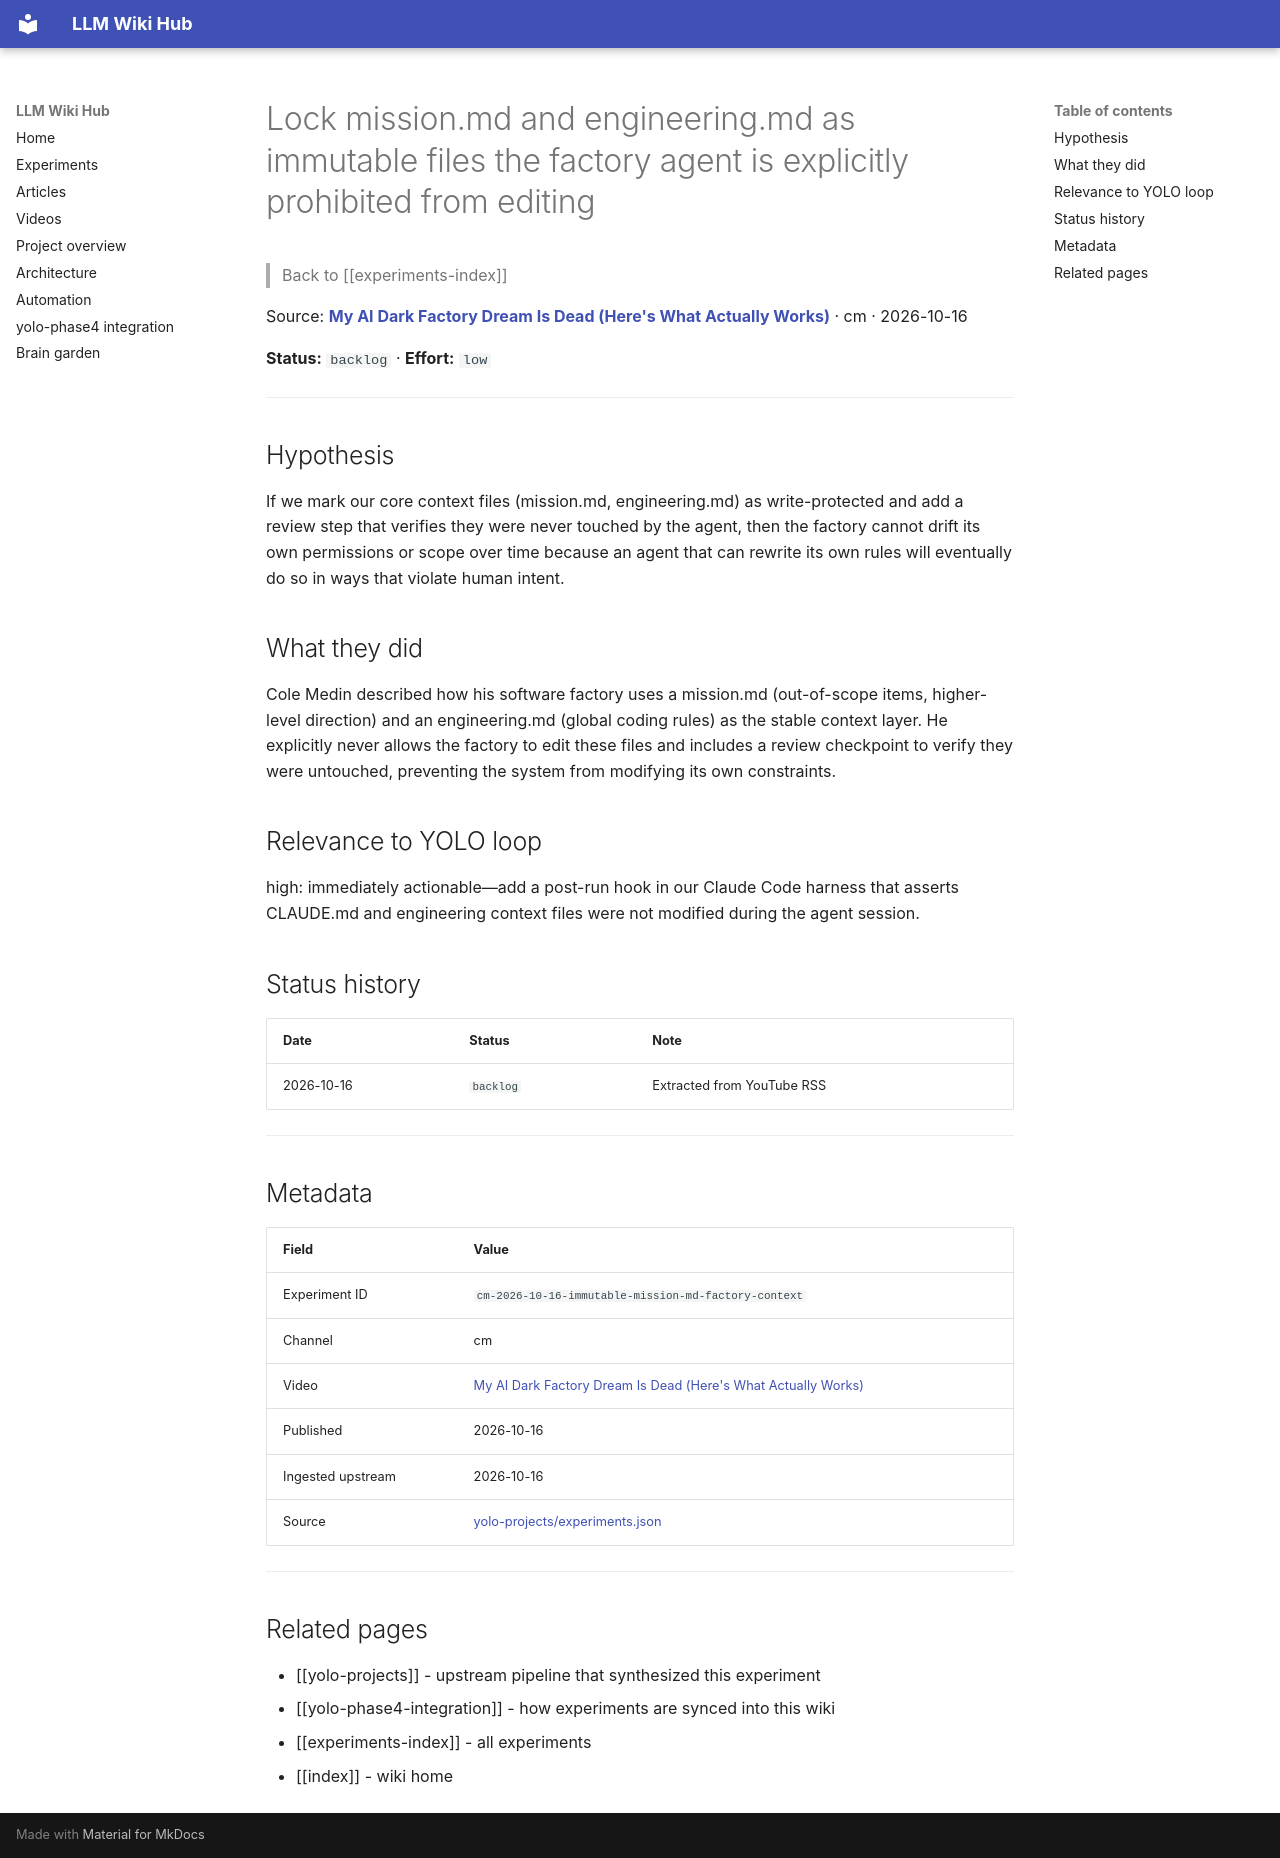

repository: Anguijm/llm-wiki-hub · page: experiments/cm-2026-10-16-immutable-mission-md-factory-context/index.html · generator: mkdocs

# Lock mission.md and engineering.md as immutable files the factory agent is explicitly prohibited from editing

> Back to [[experiments-index]]

Source: **[My AI Dark Factory Dream Is Dead (Here's What Actually Works)](https://www.youtube.com/watch?v=GQatuTWSRqY)** · cm · 2026-10-16

**Status:** `backlog` · **Effort:** `low`

---

## Hypothesis

If we mark our core context files (mission.md, engineering.md) as write-protected and add a review step that verifies they were never touched by the agent, then the factory cannot drift its own permissions or scope over time because an agent that can rewrite its own rules will eventually do so in ways that violate human intent.

## What they did

Cole Medin described how his software factory uses a mission.md (out-of-scope items, higher-level direction) and an engineering.md (global coding rules) as the stable context layer. He explicitly never allows the factory to edit these files and includes a review checkpoint to verify they were untouched, preventing the system from modifying its own constraints.

## Relevance to YOLO loop

high: immediately actionable—add a post-run hook in our Claude Code harness that asserts CLAUDE.md and engineering context files were not modified during the agent session.

## Status history

| Date | Status | Note |
|---|---|---|
| 2026-10-16 | `backlog` | Extracted from YouTube RSS |

---

## Metadata

| Field | Value |
|---|---|
| Experiment ID | `cm-2026-10-16-immutable-mission-md-factory-context` |
| Channel | cm |
| Video | [My AI Dark Factory Dream Is Dead (Here's What Actually Works)](https://www.youtube.com/watch?v=GQatuTWSRqY) |
| Published | 2026-10-16 |
| Ingested upstream | 2026-10-16 |
| Source | [yolo-projects/experiments.json](https://github.com/Anguijm/yolo-projects/blob/main/experiments.json) |

---

## Related pages

- [[yolo-projects]] - upstream pipeline that synthesized this experiment
- [[yolo-phase4-integration]] - how experiments are synced into this wiki
- [[experiments-index]] - all experiments
- [[index]] - wiki home
